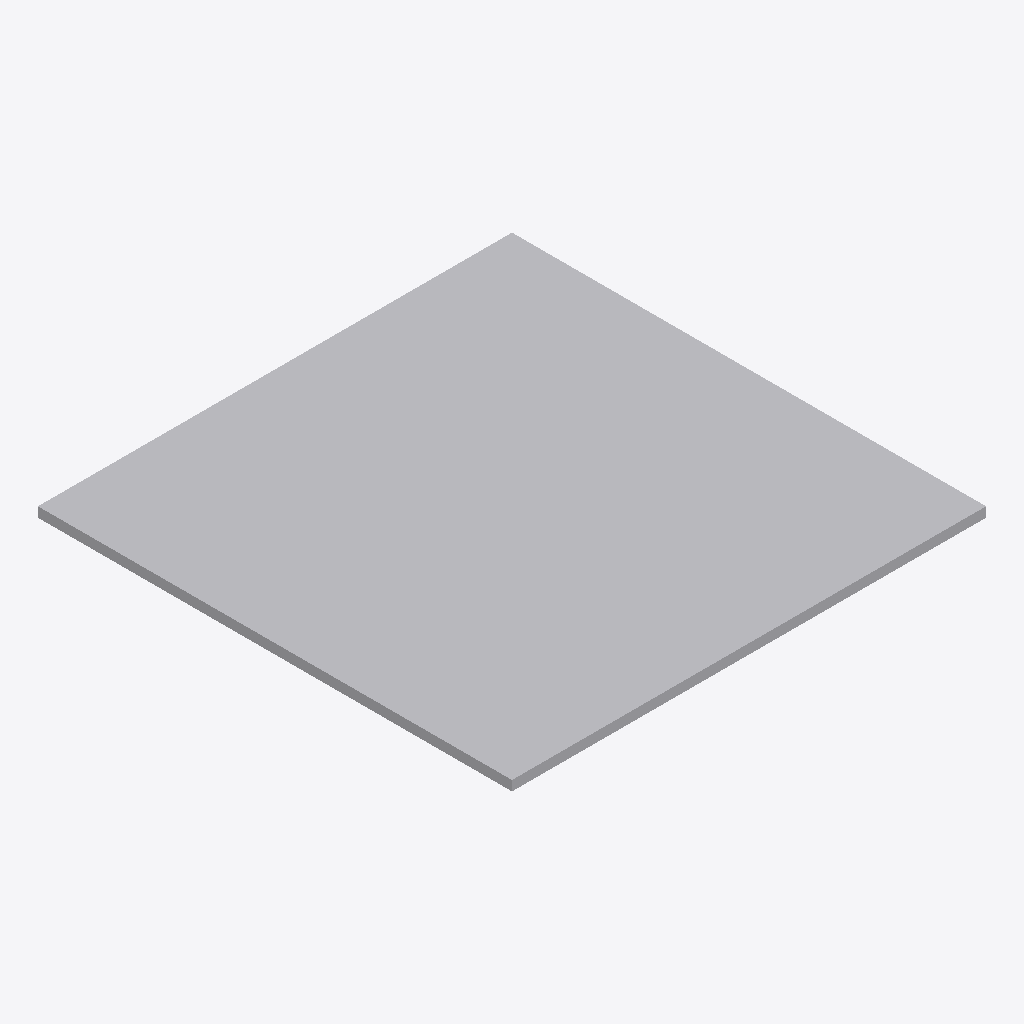
Isometric view of an IFC building model (IFC-SPF (STEP), schema IFC4, length unit millimetre), seen from the south-west, elements coloured by IFC class (only those large enough to see are counted): 1 other element (light grey).
Extent 1.3 m × 1.3 m × 0.0 m (x, y, z). Elements (2): 2 IfcBuildingElementProxy.

HEADER;
FILE_DESCRIPTION(('ViewDefinition [CoordinationView]'),'2;1');
FILE_NAME('','2026-08-20T14:42:11',(''),(''),'IfcOpenShell 0.8.4-e8eb5e4','IfcOpenShell 0.8.4-e8eb5e4','');
FILE_SCHEMA(('IFC4'));
ENDSEC;
DATA;
#1=IFCPROJECT('3Dz6iNx418nvPl1AhEuVrd',$,'Default Project',$,$,$,$,(#11),#6);
#18=IFCSITE('0xKrspkYTAb9MWbT96baPV',$,'Default Site',$,$,$,$,$,$,$,$,$,$,$);
#20=IFCBUILDING('1a0xVlR8r0kf2GrdXGHzs6',$,'Default Building 1',$,$,$,$,$,$,$,$,$);
#22=IFCBUILDINGSTOREY('2sYvnIUdjEgB3yj0MqDsAD',$,'Default Storey 1',$,$,$,$,$,$,$);
#24=IFCBUILDINGELEMENTPROXY('2mPDJ_vl56Jv4r5bf5FAER',$,'oculus_8_uncut',$,$,$,#37,$,$);
ENDSEC;
